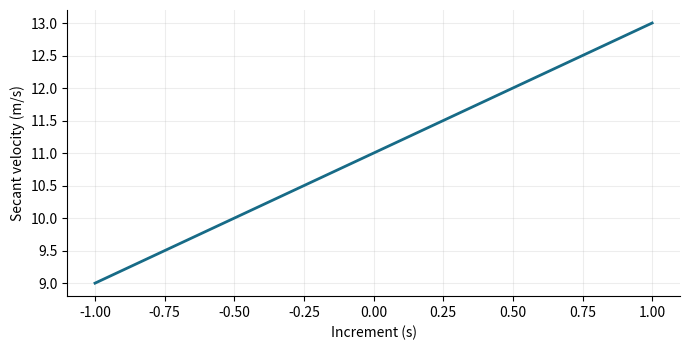

The script that saved this image:
# Applied investigation: Estimating instantaneous velocity
import numpy as np
import matplotlib.pyplot as plt

# 1. Define the input domain and model
x = np.linspace(-1, 1, 301)
y = 11+2*x

# 2. Inspect numerical predictions
idx = np.unique(np.linspace(0, len(x)-1, 5).round().astype(int))
print(np.column_stack((x[idx], y[idx])))

# 3. Visualize the model with labeled axes
fig, ax = plt.subplots(figsize=(7, 3.6))
ax.plot(x, y, "-", color="#176B87", linewidth=2)
ax.set(xlabel="Increment (s)", ylabel="Secant velocity (m/s)")
ax.grid(alpha=0.22)
ax.spines[["top", "right"]].set_visible(False)
fig.tight_layout()
plt.show()

# 4. Check the sampled output range
print(np.min(y), np.max(y))
